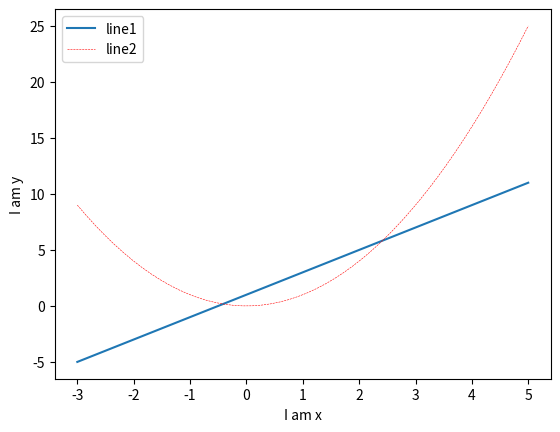

Recreate this plot in Python.
# -*- coding: utf-8 -*-
import numpy as np
import matplotlib.pyplot as plt
'''
plot
figure
label
legend

中文字体
特殊符号

'''

x = np.linspace(-3, 5, 50)
y1 = x * 2 + 1
y2 = x ** 2

'''
用不同的图绘制
plt.figure()
plt.plot(x, y1)

plt.figure()
plt.plot(x, y2, color="red", linewidth=.4, linestyle='--')
plt.show()
'''
plt.figure()
l1, = plt.plot(x, y1, label="line1")
l2, = plt.plot(x, y2, color="red", linewidth=.4, linestyle='--', label="line2")

'''
设置图中值的取值范围
'''
# plt.xlim(-2, 2)
# plt.ylim(-2, 2)
'''
设置x, y label
'''
plt.xlabel("I am x")
plt.ylabel("I am y")
#x_ticks = np.linspace(1, 9, 1)
#plt.xticks(x_ticks)
'''
斜体用$$包括, 空格需要转义
r"$\alpha$"  数学alpha符号
'''
#plt.yticks([-1, 0, 1, 2, 3], [r"$\alpha$", "bad", "normal", "good", "$very\ good$"])


ax = plt.gca() # get current axis
#ax.spines['right'].set_color("red")
'''
将坐标轴交叉点设置在(0, 0)
'''
'''
ax.spines['right'].set_color("none")
ax.spines['top'].set_color("none")
ax.xaxis.set_ticks_position("bottom")
ax.yaxis.set_ticks_position("left")
ax.spines['bottom'].set_position(('data', 0))
ax.spines['left'].set_position(('data', 0))
'''

ax.legend(loc="best")
'''
loc
    best
    upper right
'''
plt.show()


